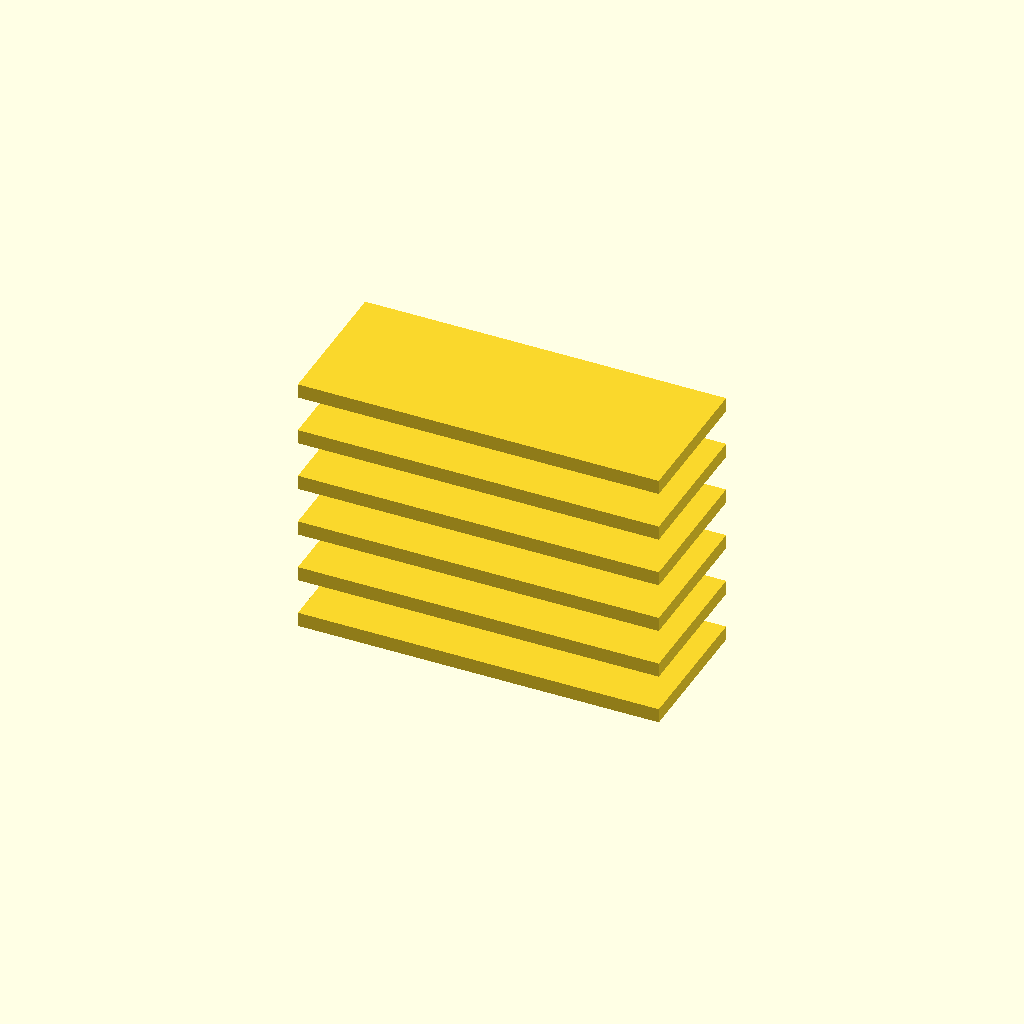
Cell 1: rendered with the file's own defaults.
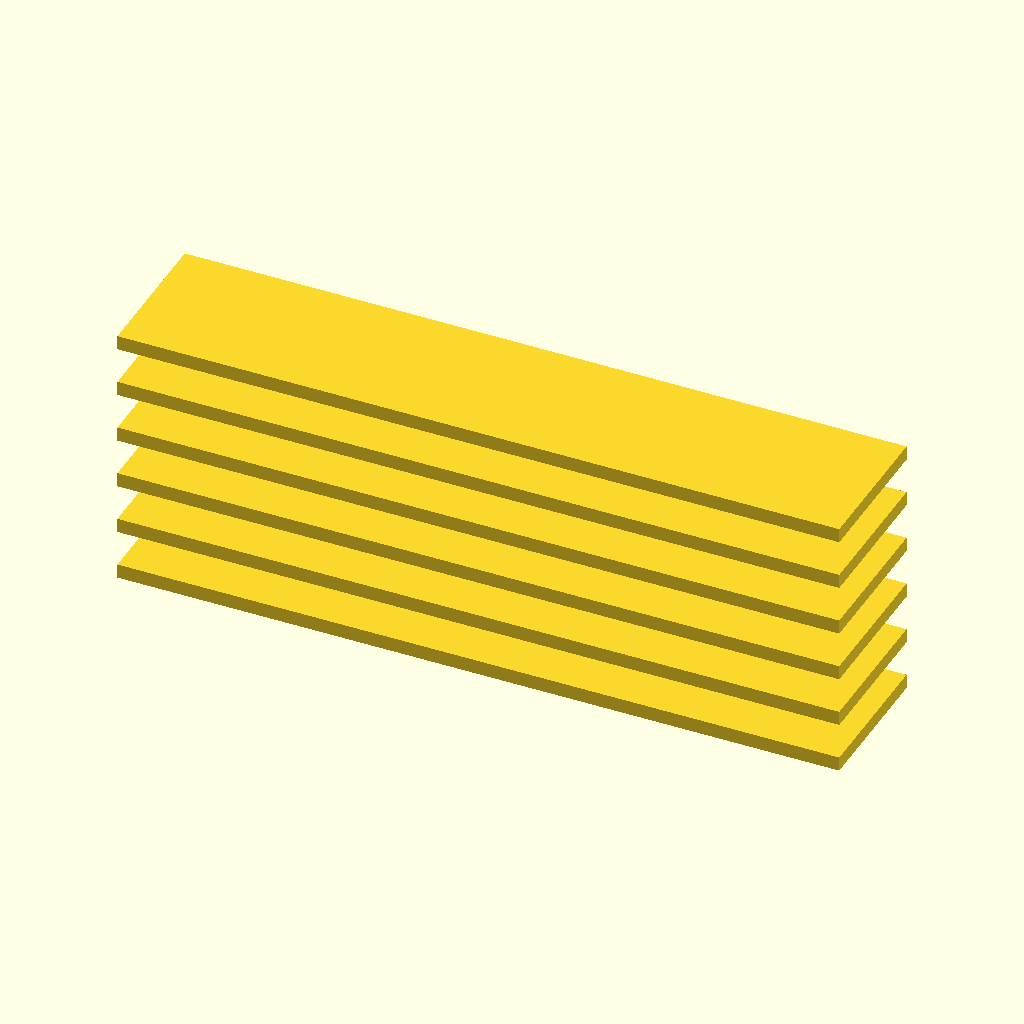
Cell 2: plate_length = 100 (everything else at default).
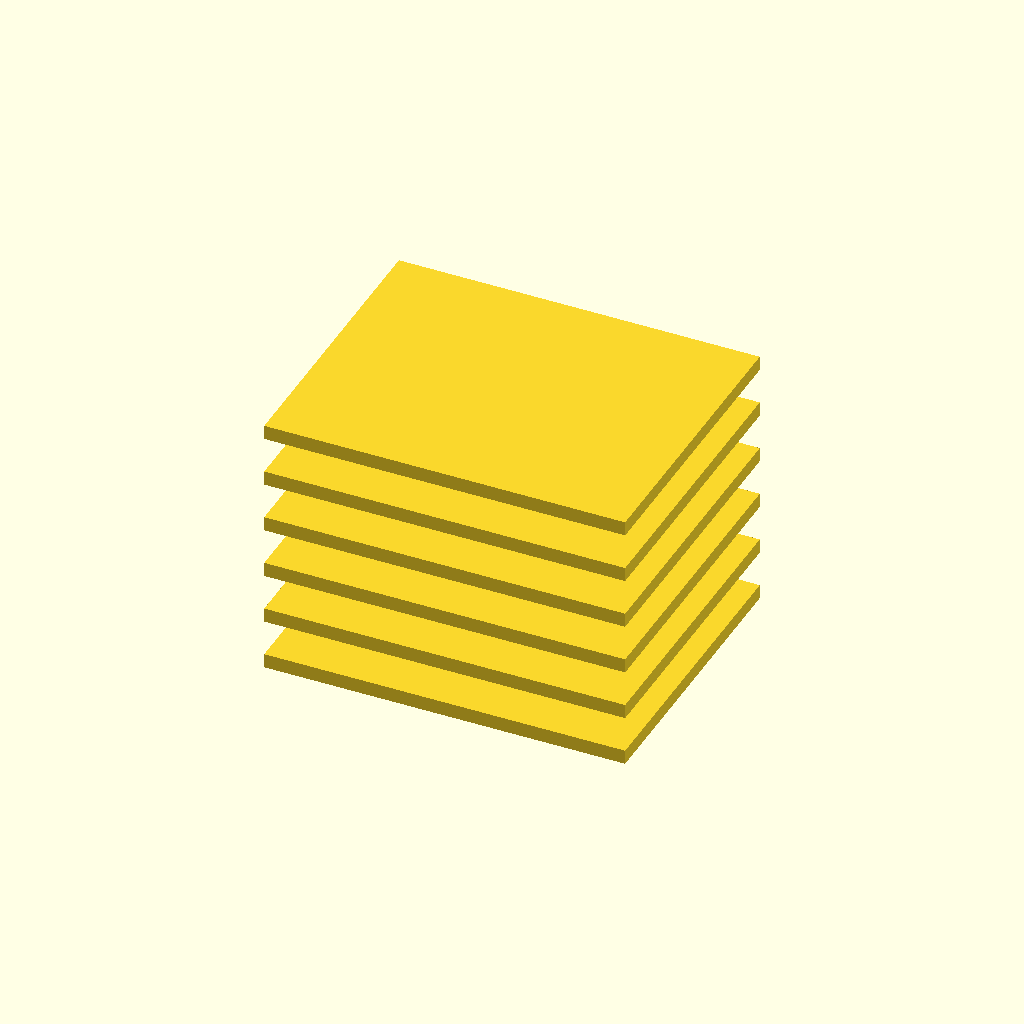
Cell 3: the same model with plate_width = 40.
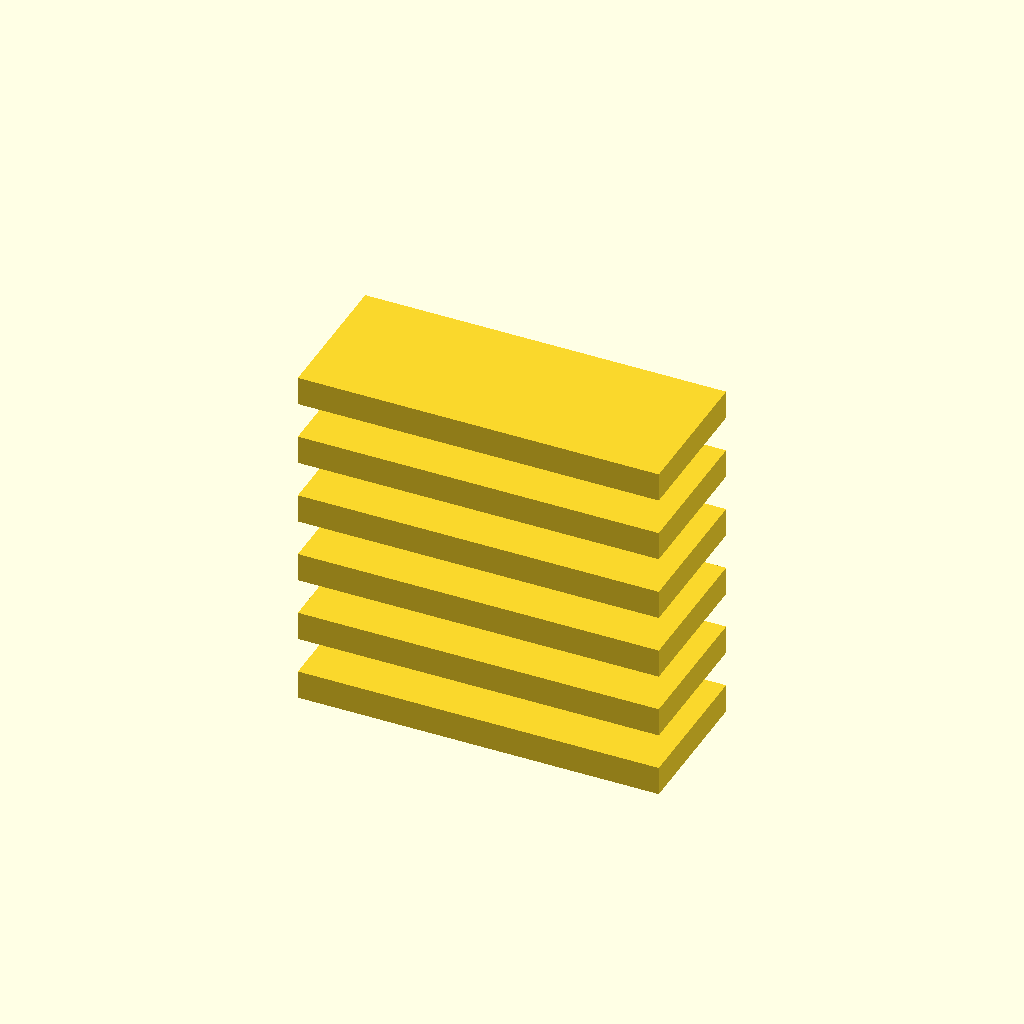
Cell 4: the same model with plate_thickness = 4.
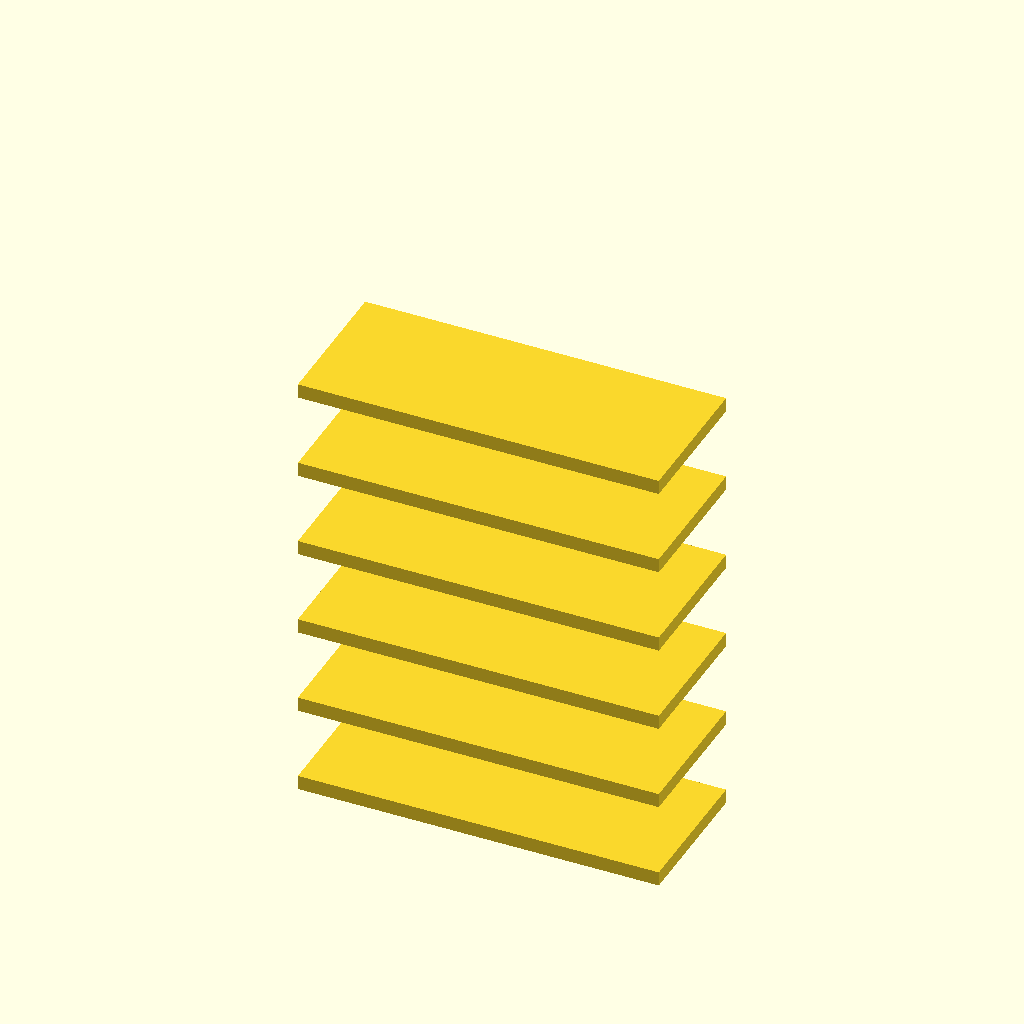
Cell 5: the same model with layer_spacing = 10.
All cells are drawn from one camera (rotation 55°, 0°, 25°, orthographic, colour scheme Cornfield), so only the parameter changes between them.
The OpenSCAD source (deepcad_8037/0097/00972754/output_0/00972754.scad):

// Define the dimensions of the rectangular plate
plate_length = 50;  // Length of the plate
plate_width = 20;   // Width of the plate
plate_thickness = 2; // Thickness of the plate

// Define the spacing between the layers
layer_spacing = 5; // Distance between each plate

// Function to create a rectangular plate
module rectangular_plate() {
    cube([plate_length, plate_width, plate_thickness], center = true);
}

// Assemble the layers of rectangular plates
module flexible_coupling() {
    for (i = [0:5]) {
        translate([0, 0, -i * (plate_thickness + layer_spacing)])
            rectangular_plate();
    }
}

// Render the flexible coupling
flexible_coupling();
Customizer parameters (derived from the source; name, type, default, range or options):
plate_length: number, default 50
plate_width: number, default 20
plate_thickness: number, default 2
layer_spacing: number, default 5
